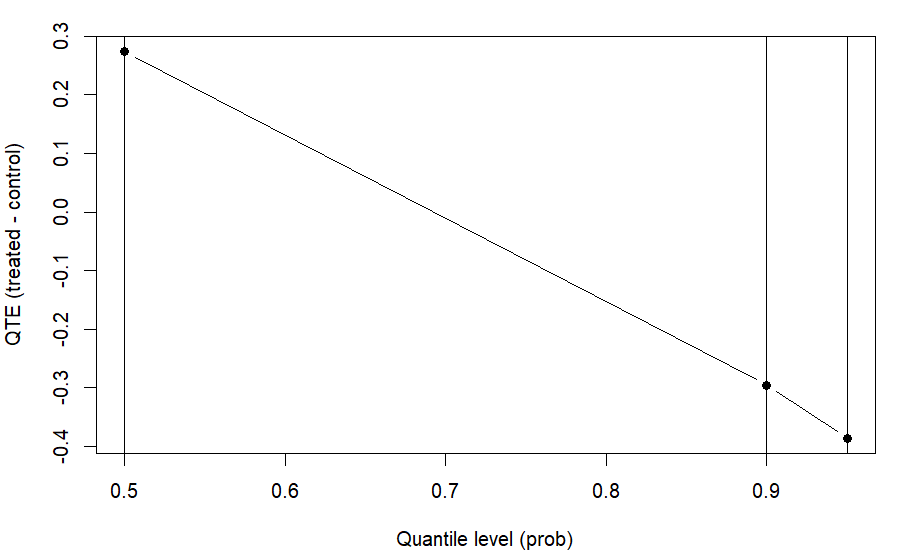

The data file committed next to this chart (first rows):
prob, estimate, lower, upper
0.5, 0.2741, -0.4851, 1.127
0.9, -0.2953, -2.77, 2.347
0.95, -0.3864, -3.484, 2.728
